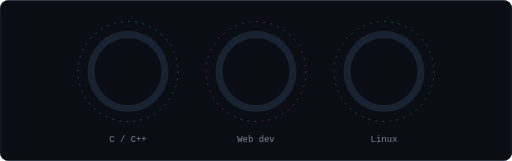
t = 0.00 s
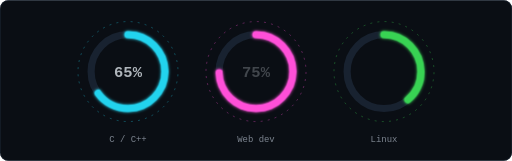
t = 1.95 s
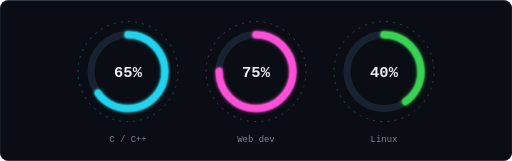
t = 4.00 s
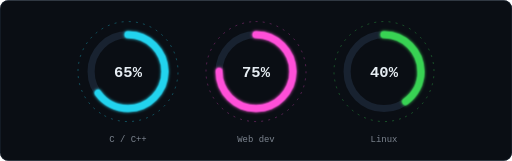
t = 5.50 s
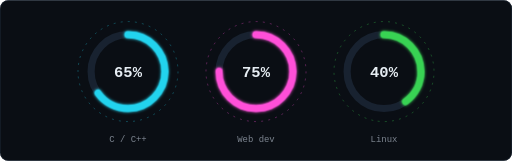
t = 8.00 s
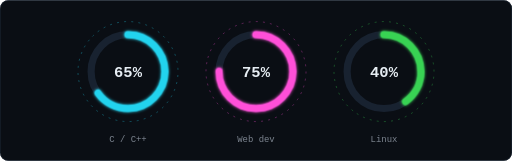
t = 10.00 s

The animated SVG that drew these frames (rendered in a browser with its animation timeline set to each time). Animation: 9 SMIL elements (animate=6,animateTransform=3); frames cover the first 10.00 s, repeats indefinitely.

<svg xmlns="http://www.w3.org/2000/svg" width="860" height="270" viewBox="0 0 860 270" font-family="ui-monospace,SFMono-Regular,Menlo,Consolas,monospace"><defs><filter id="g" x="-40%" y="-40%" width="180%" height="180%"><feGaussianBlur stdDeviation="3" result="b"/><feMerge><feMergeNode in="b"/><feMergeNode in="SourceGraphic"/></feMerge></filter></defs><rect width="860" height="270" rx="14" fill="#0a0e14"/><rect x=".5" y=".5" width="859" height="269" rx="14" fill="none" stroke="#1f2b3a"/><circle cx="215" cy="120" r="62" fill="none" stroke="#182230" stroke-width="12"/><circle cx="215" cy="120" r="62" fill="none" stroke="#22d3ee" stroke-width="12" stroke-linecap="round" stroke-dasharray="389.6" stroke-dashoffset="389.6" transform="rotate(-90 215 120)" filter="url(#g)"><animate attributeName="stroke-dashoffset" values="389.6;136.3" dur="1.8s" begin="0.3s" calcMode="spline" keySplines=".2 .8 .2 1" fill="freeze"/></circle><circle cx="215" cy="120" r="84" fill="none" stroke="#22d3ee" stroke-opacity=".5" stroke-dasharray="2 10" stroke-linecap="round"><animateTransform attributeName="transform" type="rotate" values="0 215 120;360 215 120" dur="16s" repeatCount="indefinite"/></circle><text x="215" y="129" text-anchor="middle" font-size="26" font-weight="700" fill="#e6edf3" opacity="0">65%<animate attributeName="opacity" values="0;1" dur=".6s" begin="1.5s" fill="freeze"/></text><text x="215" y="238" text-anchor="middle" font-size="15" fill="#7d8590">C / C++</text><circle cx="430" cy="120" r="62" fill="none" stroke="#182230" stroke-width="12"/><circle cx="430" cy="120" r="62" fill="none" stroke="#ff4fd8" stroke-width="12" stroke-linecap="round" stroke-dasharray="389.6" stroke-dashoffset="389.6" transform="rotate(-90 430 120)" filter="url(#g)"><animate attributeName="stroke-dashoffset" values="389.6;97.4" dur="1.8s" begin="0.6s" calcMode="spline" keySplines=".2 .8 .2 1" fill="freeze"/></circle><circle cx="430" cy="120" r="84" fill="none" stroke="#ff4fd8" stroke-opacity=".5" stroke-dasharray="2 10" stroke-linecap="round"><animateTransform attributeName="transform" type="rotate" values="0 430 120;-360 430 120" dur="22s" repeatCount="indefinite"/></circle><text x="430" y="129" text-anchor="middle" font-size="26" font-weight="700" fill="#e6edf3" opacity="0">75%<animate attributeName="opacity" values="0;1" dur=".6s" begin="1.7999999999999998s" fill="freeze"/></text><text x="430" y="238" text-anchor="middle" font-size="15" fill="#7d8590">Web dev</text><circle cx="645" cy="120" r="62" fill="none" stroke="#182230" stroke-width="12"/><circle cx="645" cy="120" r="62" fill="none" stroke="#39d353" stroke-width="12" stroke-linecap="round" stroke-dasharray="389.6" stroke-dashoffset="389.6" transform="rotate(-90 645 120)" filter="url(#g)"><animate attributeName="stroke-dashoffset" values="389.6;233.7" dur="1.8s" begin="0.8999999999999999s" calcMode="spline" keySplines=".2 .8 .2 1" fill="freeze"/></circle><circle cx="645" cy="120" r="84" fill="none" stroke="#39d353" stroke-opacity=".5" stroke-dasharray="2 10" stroke-linecap="round"><animateTransform attributeName="transform" type="rotate" values="0 645 120;360 645 120" dur="28s" repeatCount="indefinite"/></circle><text x="645" y="129" text-anchor="middle" font-size="26" font-weight="700" fill="#e6edf3" opacity="0">40%<animate attributeName="opacity" values="0;1" dur=".6s" begin="2.0999999999999996s" fill="freeze"/></text><text x="645" y="238" text-anchor="middle" font-size="15" fill="#7d8590">Linux</text></svg>
